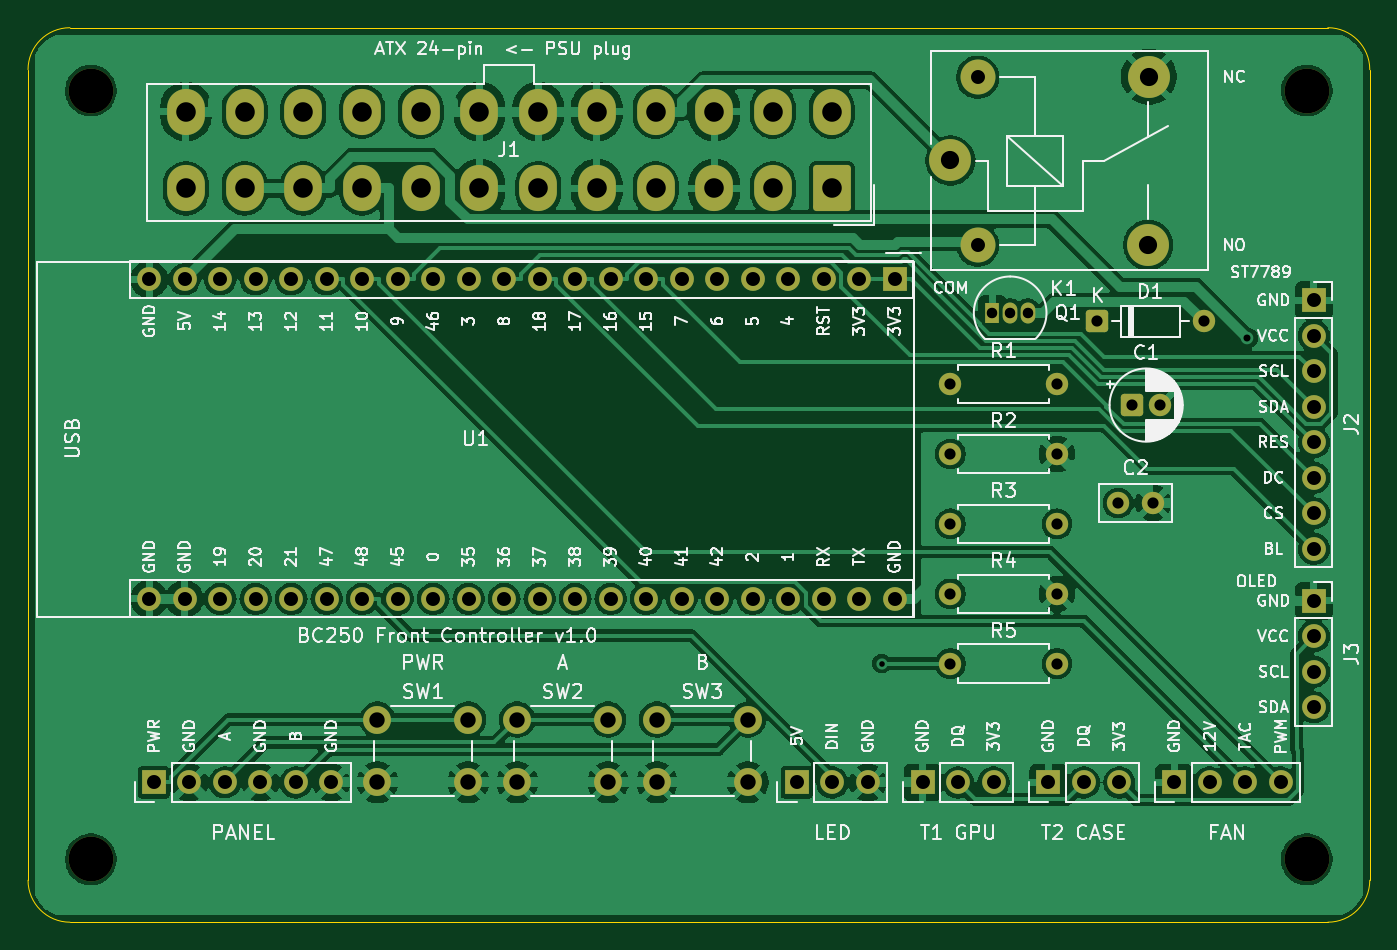
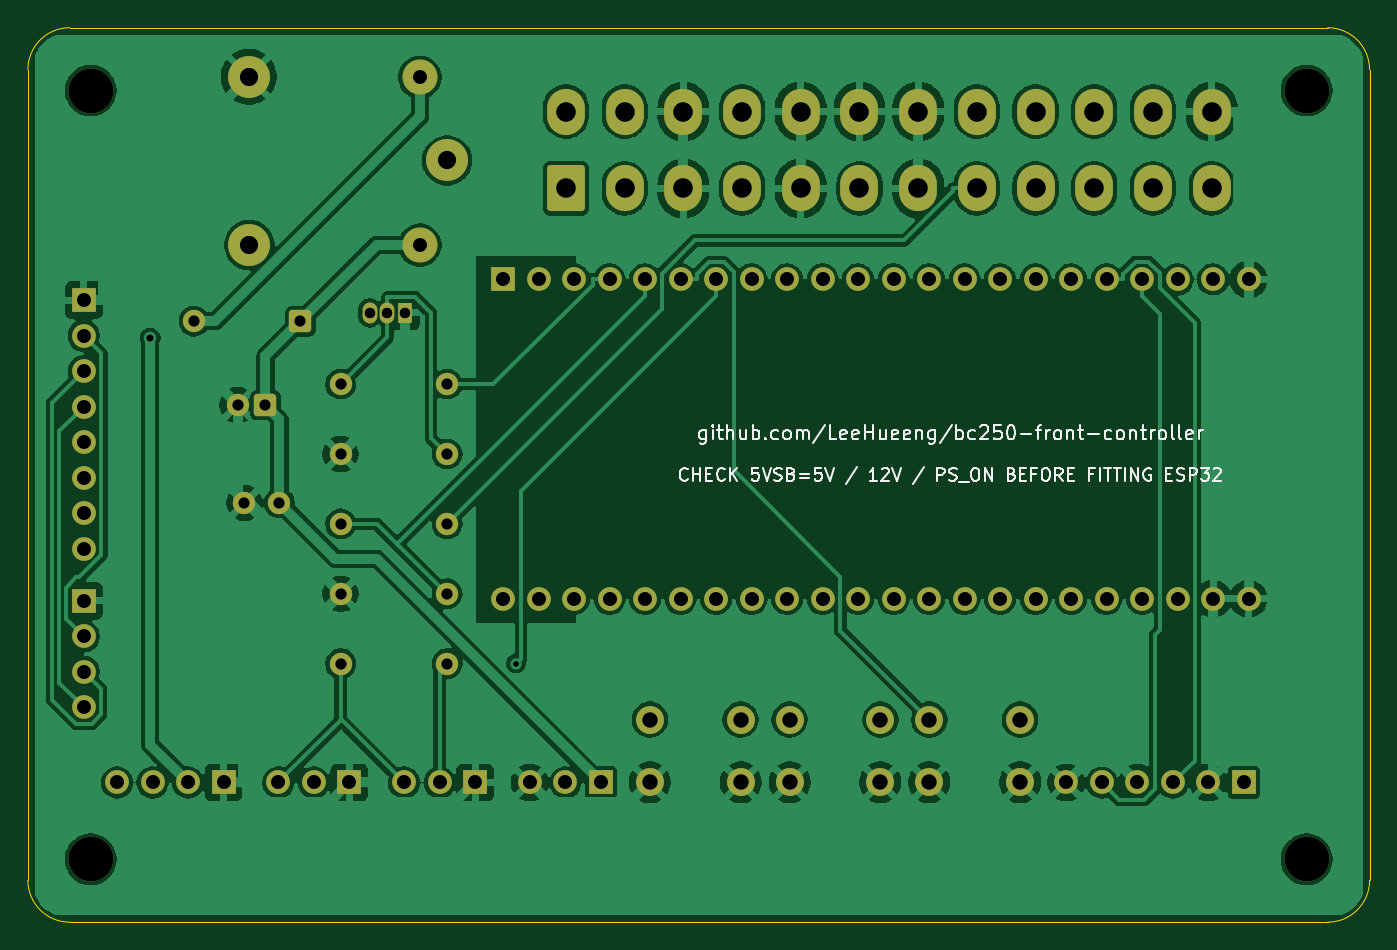
Circuit board: 10 layer files. Board 96.0 x 64.0 mm.
- bottom_copper: bc250-front-carrier-B_Cu.gbl (193024 bytes)
- bottom_mask: bc250-front-carrier-B_Mask.gbs (5022 bytes)
- paste: bc250-front-carrier-B_Paste.gbp (499 bytes)
- bottom_silk: bc250-front-carrier-B_Silkscreen.gbo (38536 bytes)
- outline: bc250-front-carrier-Edge_Cuts.gm1 (953 bytes)
- top_copper: bc250-front-carrier-F_Cu.gtl (184700 bytes)
- top_mask: bc250-front-carrier-F_Mask.gts (5022 bytes)
- paste: bc250-front-carrier-F_Paste.gtp (499 bytes)
- top_silk: bc250-front-carrier-F_Silkscreen.gto (155832 bytes)
- drill: bc250-front-carrier.drl (2562 bytes)

=== bottom_copper: bc250-front-carrier-B_Cu.gbl (193024 bytes, source omitted) ===
=== bottom_mask: bc250-front-carrier-B_Mask.gbs ===
G04 #@! TF.GenerationSoftware,KiCad,Pcbnew,10.0.5*
G04 #@! TF.CreationDate,2026-08-25T12:49:40+09:00*
G04 #@! TF.ProjectId,bc250-front-carrier,62633235-302d-4667-926f-6e742d636172,1.0*
G04 #@! TF.SameCoordinates,Original*
G04 #@! TF.FileFunction,Soldermask,Bot*
G04 #@! TF.FilePolarity,Negative*
%FSLAX46Y46*%
G04 Gerber Fmt 4.6, Leading zero omitted, Abs format (unit mm)*
G04 Created by KiCad (PCBNEW 10.0.5) date 2026-08-25 12:49:40*
%MOMM*%
%LPD*%
G01*
G04 APERTURE LIST*
G04 Aperture macros list*
%AMRoundRect*
0 Rectangle with rounded corners*
0 $1 Rounding radius*
0 $2 $3 $4 $5 $6 $7 $8 $9 X,Y pos of 4 corners*
0 Add a 4 corners polygon primitive as box body*
4,1,4,$2,$3,$4,$5,$6,$7,$8,$9,$2,$3,0*
0 Add four circle primitives for the rounded corners*
1,1,$1+$1,$2,$3*
1,1,$1+$1,$4,$5*
1,1,$1+$1,$6,$7*
1,1,$1+$1,$8,$9*
0 Add four rect primitives between the rounded corners*
20,1,$1+$1,$2,$3,$4,$5,0*
20,1,$1+$1,$4,$5,$6,$7,0*
20,1,$1+$1,$6,$7,$8,$9,0*
20,1,$1+$1,$8,$9,$2,$3,0*%
G04 Aperture macros list end*
%ADD10R,1.700000X1.700000*%
%ADD11O,1.700000X1.700000*%
%ADD12C,1.700000*%
%ADD13RoundRect,0.250000X-0.550000X-0.550000X0.550000X-0.550000X0.550000X0.550000X-0.550000X0.550000X0*%
%ADD14C,1.600000*%
%ADD15C,2.000000*%
%ADD16R,1.050000X1.500000*%
%ADD17O,1.050000X1.500000*%
%ADD18C,3.200000*%
%ADD19C,3.000000*%
%ADD20C,2.500000*%
%ADD21RoundRect,0.250001X1.099999X1.399999X-1.099999X1.399999X-1.099999X-1.399999X1.099999X-1.399999X0*%
%ADD22O,2.700000X3.300000*%
G04 APERTURE END LIST*
D10*
X62000000Y-18000000D03*
D11*
X59460000Y-18000000D03*
X56920000Y-18000000D03*
X54380000Y-18000000D03*
X51840000Y-18000000D03*
X49300000Y-18000000D03*
X46760000Y-18000000D03*
X44220000Y-18000000D03*
X41680000Y-18000000D03*
X39140000Y-18000000D03*
X36600000Y-18000000D03*
X34060000Y-18000000D03*
X31520000Y-18000000D03*
X28980000Y-18000000D03*
X26440000Y-18000000D03*
X23900000Y-18000000D03*
X21360000Y-18000000D03*
X18820000Y-18000000D03*
X16280000Y-18000000D03*
X13740000Y-18000000D03*
X11200000Y-18000000D03*
X8660000Y-18000000D03*
X8660000Y-40860000D03*
X11200000Y-40860000D03*
X13740000Y-40860000D03*
X16280000Y-40860000D03*
X18820000Y-40860000D03*
X21360000Y-40860000D03*
X23900000Y-40860000D03*
X26440000Y-40860000D03*
X28980000Y-40860000D03*
X31520000Y-40860000D03*
X34060000Y-40860000D03*
X36600000Y-40860000D03*
X39140000Y-40860000D03*
X41680000Y-40860000D03*
X44220000Y-40860000D03*
X46760000Y-40860000D03*
X49300000Y-40860000D03*
X51840000Y-40860000D03*
X54380000Y-40860000D03*
X56920000Y-40860000D03*
X59460000Y-40860000D03*
X62000000Y-40860000D03*
D10*
X82000000Y-54000000D03*
D12*
X84540000Y-54000000D03*
X87080000Y-54000000D03*
X89620000Y-54000000D03*
D13*
X76500000Y-21000000D03*
D14*
X84120000Y-21000000D03*
D15*
X25000000Y-49500000D03*
X31500000Y-49500000D03*
X25000000Y-54000000D03*
X31500000Y-54000000D03*
D10*
X64000000Y-54000000D03*
D12*
X66540000Y-54000000D03*
X69080000Y-54000000D03*
D16*
X69000000Y-20400000D03*
D17*
X70270000Y-20400000D03*
X71540000Y-20400000D03*
D10*
X55000000Y-54000000D03*
D12*
X57540000Y-54000000D03*
X60080000Y-54000000D03*
D18*
X91500000Y-4500000D03*
D14*
X66000000Y-25500000D03*
X73620000Y-25500000D03*
D15*
X35000000Y-49500000D03*
X41500000Y-49500000D03*
X35000000Y-54000000D03*
X41500000Y-54000000D03*
D14*
X66000000Y-35500000D03*
X73620000Y-35500000D03*
D18*
X91500000Y-59500000D03*
D13*
X79000000Y-27000000D03*
D14*
X81000000Y-27000000D03*
D19*
X66000000Y-9500000D03*
D20*
X67950000Y-15550000D03*
D19*
X80150000Y-15550000D03*
X80200000Y-3500000D03*
D20*
X67950000Y-3550000D03*
D21*
X57500000Y-11500000D03*
D22*
X53300000Y-11500000D03*
X49100000Y-11500000D03*
X44900000Y-11500000D03*
X40700000Y-11500000D03*
X36500000Y-11500000D03*
X32300000Y-11500000D03*
X28100000Y-11500000D03*
X23900000Y-11500000D03*
X19700000Y-11500000D03*
X15500000Y-11500000D03*
X11300000Y-11500000D03*
X57500000Y-6000000D03*
X53300000Y-6000000D03*
X49100000Y-6000000D03*
X44900000Y-6000000D03*
X40700000Y-6000000D03*
X36500000Y-6000000D03*
X32300000Y-6000000D03*
X28100000Y-6000000D03*
X23900000Y-6000000D03*
X19700000Y-6000000D03*
X15500000Y-6000000D03*
X11300000Y-6000000D03*
D14*
X66000000Y-30500000D03*
X73620000Y-30500000D03*
D18*
X4500000Y-59500000D03*
X4500000Y-4500000D03*
D10*
X73000000Y-54000000D03*
D12*
X75540000Y-54000000D03*
X78080000Y-54000000D03*
D14*
X66000000Y-40500000D03*
X73620000Y-40500000D03*
X66000000Y-45500000D03*
X73620000Y-45500000D03*
D10*
X92000000Y-19500000D03*
D12*
X92000000Y-22040000D03*
X92000000Y-24580000D03*
X92000000Y-27120000D03*
X92000000Y-29660000D03*
X92000000Y-32200000D03*
X92000000Y-34740000D03*
X92000000Y-37280000D03*
D15*
X45000000Y-49500000D03*
X51500000Y-49500000D03*
X45000000Y-54000000D03*
X51500000Y-54000000D03*
D10*
X9000000Y-54000000D03*
D12*
X11540000Y-54000000D03*
X14080000Y-54000000D03*
X16620000Y-54000000D03*
X19160000Y-54000000D03*
X21700000Y-54000000D03*
D10*
X92000000Y-41000000D03*
D12*
X92000000Y-43540000D03*
X92000000Y-46080000D03*
X92000000Y-48620000D03*
D14*
X78000000Y-34000000D03*
X80500000Y-34000000D03*
M02*

=== paste: bc250-front-carrier-B_Paste.gbp ===
G04 #@! TF.GenerationSoftware,KiCad,Pcbnew,10.0.5*
G04 #@! TF.CreationDate,2026-08-25T12:49:40+09:00*
G04 #@! TF.ProjectId,bc250-front-carrier,62633235-302d-4667-926f-6e742d636172,1.0*
G04 #@! TF.SameCoordinates,Original*
G04 #@! TF.FileFunction,Paste,Bot*
G04 #@! TF.FilePolarity,Positive*
%FSLAX46Y46*%
G04 Gerber Fmt 4.6, Leading zero omitted, Abs format (unit mm)*
G04 Created by KiCad (PCBNEW 10.0.5) date 2026-08-25 12:49:40*
%MOMM*%
%LPD*%
G01*
G04 APERTURE LIST*
G04 APERTURE END LIST*
M02*

=== bottom_silk: bc250-front-carrier-B_Silkscreen.gbo (38536 bytes, source omitted) ===
=== outline: bc250-front-carrier-Edge_Cuts.gm1 ===
G04 #@! TF.GenerationSoftware,KiCad,Pcbnew,10.0.5*
G04 #@! TF.CreationDate,2026-08-25T12:49:40+09:00*
G04 #@! TF.ProjectId,bc250-front-carrier,62633235-302d-4667-926f-6e742d636172,1.0*
G04 #@! TF.SameCoordinates,Original*
G04 #@! TF.FileFunction,Profile,NP*
%FSLAX46Y46*%
G04 Gerber Fmt 4.6, Leading zero omitted, Abs format (unit mm)*
G04 Created by KiCad (PCBNEW 10.0.5) date 2026-08-25 12:49:40*
%MOMM*%
%LPD*%
G01*
G04 APERTURE LIST*
G04 #@! TA.AperFunction,Profile*
%ADD10C,0.050000*%
G04 #@! TD*
G04 APERTURE END LIST*
D10*
X0Y-3000000D02*
G75*
G02*
X3000000Y0I3000000J0D01*
G01*
X0Y-61000000D02*
X0Y-3000000D01*
X3000000Y0D02*
X93000000Y0D01*
X3000000Y-64000000D02*
G75*
G02*
X0Y-61000000I0J3000000D01*
G01*
X93000000Y0D02*
G75*
G02*
X96000000Y-3000000I0J-3000000D01*
G01*
X93000000Y-64000000D02*
X3000000Y-64000000D01*
X96000000Y-3000000D02*
X96000000Y-61000000D01*
X96000000Y-61000000D02*
G75*
G02*
X93000000Y-64000000I-3000000J0D01*
G01*
M02*

=== top_copper: bc250-front-carrier-F_Cu.gtl (184700 bytes, source omitted) ===
=== top_mask: bc250-front-carrier-F_Mask.gts ===
G04 #@! TF.GenerationSoftware,KiCad,Pcbnew,10.0.5*
G04 #@! TF.CreationDate,2026-08-25T12:49:40+09:00*
G04 #@! TF.ProjectId,bc250-front-carrier,62633235-302d-4667-926f-6e742d636172,1.0*
G04 #@! TF.SameCoordinates,Original*
G04 #@! TF.FileFunction,Soldermask,Top*
G04 #@! TF.FilePolarity,Negative*
%FSLAX46Y46*%
G04 Gerber Fmt 4.6, Leading zero omitted, Abs format (unit mm)*
G04 Created by KiCad (PCBNEW 10.0.5) date 2026-08-25 12:49:40*
%MOMM*%
%LPD*%
G01*
G04 APERTURE LIST*
G04 Aperture macros list*
%AMRoundRect*
0 Rectangle with rounded corners*
0 $1 Rounding radius*
0 $2 $3 $4 $5 $6 $7 $8 $9 X,Y pos of 4 corners*
0 Add a 4 corners polygon primitive as box body*
4,1,4,$2,$3,$4,$5,$6,$7,$8,$9,$2,$3,0*
0 Add four circle primitives for the rounded corners*
1,1,$1+$1,$2,$3*
1,1,$1+$1,$4,$5*
1,1,$1+$1,$6,$7*
1,1,$1+$1,$8,$9*
0 Add four rect primitives between the rounded corners*
20,1,$1+$1,$2,$3,$4,$5,0*
20,1,$1+$1,$4,$5,$6,$7,0*
20,1,$1+$1,$6,$7,$8,$9,0*
20,1,$1+$1,$8,$9,$2,$3,0*%
G04 Aperture macros list end*
%ADD10R,1.700000X1.700000*%
%ADD11O,1.700000X1.700000*%
%ADD12C,1.700000*%
%ADD13RoundRect,0.250000X-0.550000X-0.550000X0.550000X-0.550000X0.550000X0.550000X-0.550000X0.550000X0*%
%ADD14C,1.600000*%
%ADD15C,2.000000*%
%ADD16R,1.050000X1.500000*%
%ADD17O,1.050000X1.500000*%
%ADD18C,3.200000*%
%ADD19C,3.000000*%
%ADD20C,2.500000*%
%ADD21RoundRect,0.250001X1.099999X1.399999X-1.099999X1.399999X-1.099999X-1.399999X1.099999X-1.399999X0*%
%ADD22O,2.700000X3.300000*%
G04 APERTURE END LIST*
D10*
X62000000Y-18000000D03*
D11*
X59460000Y-18000000D03*
X56920000Y-18000000D03*
X54380000Y-18000000D03*
X51840000Y-18000000D03*
X49300000Y-18000000D03*
X46760000Y-18000000D03*
X44220000Y-18000000D03*
X41680000Y-18000000D03*
X39140000Y-18000000D03*
X36600000Y-18000000D03*
X34060000Y-18000000D03*
X31520000Y-18000000D03*
X28980000Y-18000000D03*
X26440000Y-18000000D03*
X23900000Y-18000000D03*
X21360000Y-18000000D03*
X18820000Y-18000000D03*
X16280000Y-18000000D03*
X13740000Y-18000000D03*
X11200000Y-18000000D03*
X8660000Y-18000000D03*
X8660000Y-40860000D03*
X11200000Y-40860000D03*
X13740000Y-40860000D03*
X16280000Y-40860000D03*
X18820000Y-40860000D03*
X21360000Y-40860000D03*
X23900000Y-40860000D03*
X26440000Y-40860000D03*
X28980000Y-40860000D03*
X31520000Y-40860000D03*
X34060000Y-40860000D03*
X36600000Y-40860000D03*
X39140000Y-40860000D03*
X41680000Y-40860000D03*
X44220000Y-40860000D03*
X46760000Y-40860000D03*
X49300000Y-40860000D03*
X51840000Y-40860000D03*
X54380000Y-40860000D03*
X56920000Y-40860000D03*
X59460000Y-40860000D03*
X62000000Y-40860000D03*
D10*
X82000000Y-54000000D03*
D12*
X84540000Y-54000000D03*
X87080000Y-54000000D03*
X89620000Y-54000000D03*
D13*
X76500000Y-21000000D03*
D14*
X84120000Y-21000000D03*
D15*
X25000000Y-49500000D03*
X31500000Y-49500000D03*
X25000000Y-54000000D03*
X31500000Y-54000000D03*
D10*
X64000000Y-54000000D03*
D12*
X66540000Y-54000000D03*
X69080000Y-54000000D03*
D16*
X69000000Y-20400000D03*
D17*
X70270000Y-20400000D03*
X71540000Y-20400000D03*
D10*
X55000000Y-54000000D03*
D12*
X57540000Y-54000000D03*
X60080000Y-54000000D03*
D18*
X91500000Y-4500000D03*
D14*
X66000000Y-25500000D03*
X73620000Y-25500000D03*
D15*
X35000000Y-49500000D03*
X41500000Y-49500000D03*
X35000000Y-54000000D03*
X41500000Y-54000000D03*
D14*
X66000000Y-35500000D03*
X73620000Y-35500000D03*
D18*
X91500000Y-59500000D03*
D13*
X79000000Y-27000000D03*
D14*
X81000000Y-27000000D03*
D19*
X66000000Y-9500000D03*
D20*
X67950000Y-15550000D03*
D19*
X80150000Y-15550000D03*
X80200000Y-3500000D03*
D20*
X67950000Y-3550000D03*
D21*
X57500000Y-11500000D03*
D22*
X53300000Y-11500000D03*
X49100000Y-11500000D03*
X44900000Y-11500000D03*
X40700000Y-11500000D03*
X36500000Y-11500000D03*
X32300000Y-11500000D03*
X28100000Y-11500000D03*
X23900000Y-11500000D03*
X19700000Y-11500000D03*
X15500000Y-11500000D03*
X11300000Y-11500000D03*
X57500000Y-6000000D03*
X53300000Y-6000000D03*
X49100000Y-6000000D03*
X44900000Y-6000000D03*
X40700000Y-6000000D03*
X36500000Y-6000000D03*
X32300000Y-6000000D03*
X28100000Y-6000000D03*
X23900000Y-6000000D03*
X19700000Y-6000000D03*
X15500000Y-6000000D03*
X11300000Y-6000000D03*
D14*
X66000000Y-30500000D03*
X73620000Y-30500000D03*
D18*
X4500000Y-59500000D03*
X4500000Y-4500000D03*
D10*
X73000000Y-54000000D03*
D12*
X75540000Y-54000000D03*
X78080000Y-54000000D03*
D14*
X66000000Y-40500000D03*
X73620000Y-40500000D03*
X66000000Y-45500000D03*
X73620000Y-45500000D03*
D10*
X92000000Y-19500000D03*
D12*
X92000000Y-22040000D03*
X92000000Y-24580000D03*
X92000000Y-27120000D03*
X92000000Y-29660000D03*
X92000000Y-32200000D03*
X92000000Y-34740000D03*
X92000000Y-37280000D03*
D15*
X45000000Y-49500000D03*
X51500000Y-49500000D03*
X45000000Y-54000000D03*
X51500000Y-54000000D03*
D10*
X9000000Y-54000000D03*
D12*
X11540000Y-54000000D03*
X14080000Y-54000000D03*
X16620000Y-54000000D03*
X19160000Y-54000000D03*
X21700000Y-54000000D03*
D10*
X92000000Y-41000000D03*
D12*
X92000000Y-43540000D03*
X92000000Y-46080000D03*
X92000000Y-48620000D03*
D14*
X78000000Y-34000000D03*
X80500000Y-34000000D03*
M02*

=== paste: bc250-front-carrier-F_Paste.gtp ===
G04 #@! TF.GenerationSoftware,KiCad,Pcbnew,10.0.5*
G04 #@! TF.CreationDate,2026-08-25T12:49:40+09:00*
G04 #@! TF.ProjectId,bc250-front-carrier,62633235-302d-4667-926f-6e742d636172,1.0*
G04 #@! TF.SameCoordinates,Original*
G04 #@! TF.FileFunction,Paste,Top*
G04 #@! TF.FilePolarity,Positive*
%FSLAX46Y46*%
G04 Gerber Fmt 4.6, Leading zero omitted, Abs format (unit mm)*
G04 Created by KiCad (PCBNEW 10.0.5) date 2026-08-25 12:49:40*
%MOMM*%
%LPD*%
G01*
G04 APERTURE LIST*
G04 APERTURE END LIST*
M02*

=== top_silk: bc250-front-carrier-F_Silkscreen.gto (155832 bytes, source omitted) ===
=== drill: bc250-front-carrier.drl ===
M48
; DRILL file KiCad 10.0.5 date 2026-08-25T12:49:40
; FORMAT={-:-/ absolute / metric / decimal}
; #@! TF.CreationDate,2026-08-25T12:49:40+09:00
; #@! TF.GenerationSoftware,Kicad,Pcbnew,10.0.5
; #@! TF.FileFunction,MixedPlating,1,2
FMAT,2
METRIC
; #@! TA.AperFunction,Plated,PTH,ViaDrill
T1C0.400
; #@! TA.AperFunction,Plated,PTH,ViaDrill
T2C0.500
; #@! TA.AperFunction,Plated,PTH,ComponentDrill
T3C0.750
; #@! TA.AperFunction,Plated,PTH,ComponentDrill
T4C0.800
; #@! TA.AperFunction,Plated,PTH,ComponentDrill
T5C1.000
; #@! TA.AperFunction,Plated,PTH,ComponentDrill
T6C1.100
; #@! TA.AperFunction,Plated,PTH,ComponentDrill
T7C1.300
; #@! TA.AperFunction,Plated,PTH,ComponentDrill
T8C1.400
; #@! TA.AperFunction,NonPlated,NPTH,ComponentDrill
T9C3.200
%
G90
G05
T1
X61.083Y-45.5
T2
X87.246Y-22.211
T3
X69.0Y-20.4
X70.27Y-20.4
X71.54Y-20.4
T4
X66.0Y-25.5
X66.0Y-30.5
X66.0Y-35.5
X66.0Y-40.5
X66.0Y-45.5
X73.62Y-25.5
X73.62Y-30.5
X73.62Y-35.5
X73.62Y-40.5
X73.62Y-45.5
X76.5Y-21.0
X78.0Y-34.0
X79.0Y-27.0
X80.5Y-34.0
X81.0Y-27.0
X84.12Y-21.0
T5
X8.66Y-18.0
X8.66Y-40.86
X9.0Y-54.0
X11.2Y-18.0
X11.2Y-40.86
X11.54Y-54.0
X13.74Y-18.0
X13.74Y-40.86
X14.08Y-54.0
X16.28Y-18.0
X16.28Y-40.86
X16.62Y-54.0
X18.82Y-18.0
X18.82Y-40.86
X19.16Y-54.0
X21.36Y-18.0
X21.36Y-40.86
X21.7Y-54.0
X23.9Y-18.0
X23.9Y-40.86
X26.44Y-18.0
X26.44Y-40.86
X28.98Y-18.0
X28.98Y-40.86
X31.52Y-18.0
X31.52Y-40.86
X34.06Y-18.0
X34.06Y-40.86
X36.6Y-18.0
X36.6Y-40.86
X39.14Y-18.0
X39.14Y-40.86
X41.68Y-18.0
X41.68Y-40.86
X44.22Y-18.0
X44.22Y-40.86
X46.76Y-18.0
X46.76Y-40.86
X49.3Y-18.0
X49.3Y-40.86
X51.84Y-18.0
X51.84Y-40.86
X54.38Y-18.0
X54.38Y-40.86
X55.0Y-54.0
X56.92Y-18.0
X56.92Y-40.86
X57.54Y-54.0
X59.46Y-18.0
X59.46Y-40.86
X60.08Y-54.0
X62.0Y-18.0
X62.0Y-40.86
X64.0Y-54.0
X66.54Y-54.0
X67.95Y-3.55
X67.95Y-15.55
X69.08Y-54.0
X73.0Y-54.0
X75.54Y-54.0
X78.08Y-54.0
X82.0Y-54.0
X84.54Y-54.0
X87.08Y-54.0
X89.62Y-54.0
X92.0Y-19.5
X92.0Y-22.04
X92.0Y-24.58
X92.0Y-27.12
X92.0Y-29.66
X92.0Y-32.2
X92.0Y-34.74
X92.0Y-37.28
X92.0Y-41.0
X92.0Y-43.54
X92.0Y-46.08
X92.0Y-48.62
T6
X25.0Y-49.5
X25.0Y-54.0
X31.5Y-49.5
X31.5Y-54.0
X35.0Y-49.5
X35.0Y-54.0
X41.5Y-49.5
X41.5Y-54.0
X45.0Y-49.5
X45.0Y-54.0
X51.5Y-49.5
X51.5Y-54.0
T7
X66.0Y-9.5
X80.15Y-15.55
X80.2Y-3.5
T8
X11.3Y-6.0
X11.3Y-11.5
X15.5Y-6.0
X15.5Y-11.5
X19.7Y-6.0
X19.7Y-11.5
X23.9Y-6.0
X23.9Y-11.5
X28.1Y-6.0
X28.1Y-11.5
X32.3Y-6.0
X32.3Y-11.5
X36.5Y-6.0
X36.5Y-11.5
X40.7Y-6.0
X40.7Y-11.5
X44.9Y-6.0
X44.9Y-11.5
X49.1Y-6.0
X49.1Y-11.5
X53.3Y-6.0
X53.3Y-11.5
X57.5Y-6.0
X57.5Y-11.5
T9
X4.5Y-4.5
X4.5Y-59.5
X91.5Y-4.5
X91.5Y-59.5
M30
